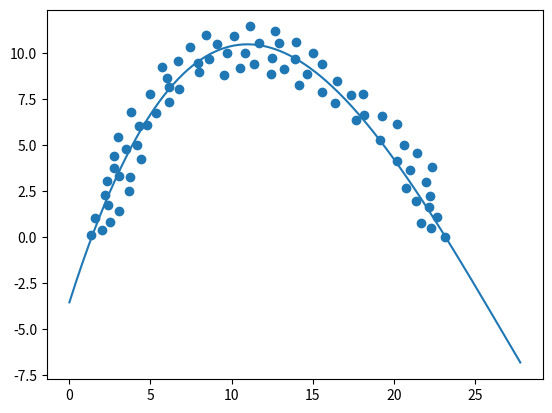

This figure's Python source:
import matplotlib.pyplot as plt
import numpy as np

points_1 = np.array([(1, 1), (3, 2), (5, 3), (7, 3), (7, 4.25), (4.86, 3.87),
                     (8.46, 4.81), (8.2, 5.83), (10.84, 5.97), (10.46, 7.85),
                     (12.66, 8.35), (10.02, 6.35), (12.04, 8.41), (11.32, 8.25),
                     (9.36, 5.91), (6.42, 4.71), (4.72, 1.95), (2.76, 0.73),
                     (4.3, 2.87), (5.78, 2.55), (1.96, 1.77), (4, 1), (6.02, 3.33),
                     (5.76, 3.99), (7.98, 4.27), (9.02, 6.73), (11.62, 6.79),
                     (9.82, 7.27), (3.66, 1.77), (7.96, 3.35), (12, 9), (12.16, 7.61),
                     (9.08, 4.55), (10, 5), (10.54, 6.93), (7.2, 5.37), (7.2, 5.37),
                     (3.5, 2.65), (1.66, 0.51), (1, 0), (2.58, 1.41), (9.96, 5.61)],
                    dtype=np.float32)

points_2 = np.array([(1.6, 1.03), (3.82, 6.83), (8.62, 9.67), (14.64, 8.87), (18.18, 6.65),
                     (21.02, 3.67), (22.28, 0.53), (6.78, 8.07), (8, 9), (5.72, 9.27), (4.98, 7.77),
                     (2.72, 4.43), (2.18, 2.31), (3.04, 1.43), (1.34, 0.11), (3.76, 3.29), (3.5, 4.81),
                     (3.02, 5.45), (9.52, 8.83), (10.8, 9.99), (10.14, 10.93), (12.68, 11.21), (13.96, 10.59),
                     (13.9, 9.67), (12.5, 9.73), (11.68, 10.53), (14.16, 8.25), (16.5, 8.49), (15.56, 9.43),
                     (16.4, 7.29), (15.56, 7.89), (18.12, 7.81), (17.64, 6.35), (19.18, 5.31), (20.22, 6.17),
                     (20.62, 4.99), (20.2, 4.15), (20.78, 2.69), (21.36, 1.99), (22.26, 2.27), (22.66, 1.11),
                     (23.14, 0), (21.7, 0.75), (22.16, 1.63), (10.5, 9.17), (12.42, 8.89), (11.36, 9.41),
                     (9.1, 10.49), (9.72, 10.03), (7.44, 10.33), (6.68, 9.55), (6.02, 8.65), (7.92, 9.49),
                     (6.14, 8.17), (5.34, 6.73), (4.76, 6.11), (4.16, 4.99), (2.78, 3.77), (3.7, 2.53),
                     (2.4, 1.73), (2.52, 0.83), (2.04, 0.41), (4.42, 4.25), (3.06, 3.35), (2.34, 3.05),
                     (8.44, 10.97), (13.24, 9.13), (12.92, 10.53), (17.38, 7.75), (19.26, 6.59), (4.28, 6.07),
                     (22.34, 3.83), (11.14, 11.45), (22, 3), (21.46, 4.59), (6.12, 7.33), (15, 10)],
                    dtype=np.float32)

points_3 = np.array([(2, 3), (3, 3), (3, 4), (2.38, 4.39), (3, 4.61), (22.18, 8.25),
                     (4, 4.71), (4, 4), (4.62, 4.57), (5.46, 5.11), (19.9, 7.79),
                     (5.02, 5.51), (6.16, 4.35), (5.78, 5.73), (6.82, 5.91),
                     (7.14, 5.15), (8.02, 6.19), (7.62, 6.67), (8.8, 5.45),
                     (8.08, 5.37), (10, 6), (10.74, 5.21), (11.56, 4.61),
                     (12.24, 3.93), (11, 4), (11.6, 5.19), (11.18, 5.99), (2, 1),
                     (12.58, 5.97), (13.22, 5.43), (13.16, 4.99), (12.8, 4.59),
                     (14.4, 3.71), (14.4, 4.49), (13.44, 3.75), (15, 3), (14.94, 2.53),
                     (14.58, 2.51), (15.76, 2.69), (16.1, 3.37), (16.84, 3.25),
                     (16.76, 2.69), (16.78, 2.21), (17.68, 2.45), (17.28, 1.85),
                     (17.58, 1.73), (9.38, 6.97), (10.24, 7.19), (10.68, 6.83),
                     (10, 6.73), (8.76, 7.51), (8.62, 7.19), (8.96, 6.51), (8.58, 6.69),
                     (7.52, 7.51), (3.72, 3.01), (2.88, 2.53), (1.92, 2.49), (1.42, 2.71),
                     (1.74, 1.89), (2.14, 1.75), (0.86, 1.17), (1.48, 1.03), (20.34, 6.59),
                     (17.26, 4.13), (17.6, 3.61), (18.18, 3.41), (18.18, 4.15), (17.86, 4.55),
                     (17.44, 5.21), (18.26, 5.21), (18.56, 4.91), (18.26, 5.87), (18.88, 6.15),
                     (18.88, 5.73), (19.48, 6.51), (18.98, 6.87), (19.4, 6.19), (20, 6),
                     (20.36, 7.13), (20.38, 7.73), (17.82, 6.97), (18.82, 7.45), (19.26, 8.13),
                     (20.46, 8.65), (21.14, 8.03), (21.2, 7.41), (21.54, 6.87), (21.8, 7.43)],
                    dtype=np.float32)


def delta_calculus(first_line, second_line, third_line, fourth_line):
    """Using Laplace theorem definition here"""

    det_value = 0
    det_value += first_line[0] * (
                second_line[1] * third_line[2] * fourth_line[3] + second_line[2] * third_line[3] * fourth_line[1] +
                second_line[3] * third_line[1] * fourth_line[2] - second_line[2] * third_line[1] * fourth_line[3] -
                second_line[1] * third_line[3] * fourth_line[2] - second_line[3] * third_line[2] * fourth_line[1])
    det_value -= second_line[0] * (
                first_line[1] * third_line[2] * fourth_line[3] + first_line[2] * third_line[3] * fourth_line[1] +
                first_line[3] * third_line[1] * fourth_line[2] - first_line[2] * third_line[1] * fourth_line[3] -
                first_line[1] * third_line[3] * fourth_line[2] - first_line[3] * third_line[2] * fourth_line[1])
    det_value += third_line[0] * (
                first_line[1] * second_line[2] * fourth_line[3] + first_line[2] * second_line[3] * fourth_line[1] +
                first_line[3] * second_line[1] * fourth_line[2] - first_line[2] * second_line[1] * fourth_line[3] -
                first_line[1] * second_line[3] * fourth_line[2] - first_line[3] * second_line[2] * fourth_line[1])
    det_value -= fourth_line[0] * (
                first_line[1] * second_line[2] * third_line[3] + first_line[2] * second_line[3] * third_line[1] +
                first_line[3] * second_line[1] * third_line[2] - first_line[2] * second_line[1] * third_line[3] -
                first_line[1] * second_line[3] * third_line[2] - first_line[3] * second_line[2] * third_line[1])

    return det_value


def function_construct(list_of_points):
    #  Values to use in delta construction

    l = 0  # length of ponits
    x1 = 0  # sum of x
    x2 = 0  # sum of x**2
    x3 = 0  # sum of x**3
    x4 = 0  # sum of x**4
    x5 = 0  # sum of x**5
    x6 = 0  # sum of x**6
    y = 0  # sum of y
    yx = 0  # sum of x*y
    yx2 = 0  # sum of x²*y
    yx3 = 0  # sum of x³*y

    max_x = 0
    min_x = 0
    for point in list_of_points:
        #  definition of limits to the fuction in graphic
        if point[0] > max_x:
            max_x = int(point[0])
        if point[0] < min_x:
            min_x = int(point[0])

        #  Sums:
        l += 1
        x1 += point[0]
        x2 += point[0] ** 2
        x3 += point[0] ** 3
        x4 += point[0] ** 4
        x5 += point[0] ** 5
        x6 += point[0] ** 6
        y += point[1]
        yx += point[0] * point[1]
        yx2 += point[0] * point[0] * point[1]
        yx3 += point[0] * point[0] * point[0] * point[1]

    stand_first_line = (x6, x5, x4, x3)
    stand_second_line = (x5, x4, x3, x2)
    stand_third_line = (x4, x3, x2, x1)
    stand_fourth_line = (x3, x2, x1, l)
    constant_values = (yx3, yx2, yx, y)

    det = delta_calculus(stand_first_line, stand_second_line, stand_third_line, stand_fourth_line)

    det_a = delta_calculus(constant_values, stand_second_line, stand_third_line, stand_fourth_line)

    det_b = delta_calculus(stand_first_line, constant_values, stand_third_line, stand_fourth_line)

    det_c = delta_calculus(stand_first_line, stand_second_line, constant_values, stand_fourth_line)

    det_d = delta_calculus(stand_first_line, stand_second_line, stand_third_line, constant_values)

    a = det_a / det

    b = det_b / det

    c = det_c / det

    d = det_d / det

    function_x = []
    function_y = []

    for x in range(min_x, max_x + 5):
        for _ in range(9):
            function_y.append(a * x ** 3 + b * x ** 2 + c * x + d)
            function_x.append(x)
            x += 0.1

    points_x = []
    points_y = []
    for point in list_of_points:
        points_x.append(point[0])
        points_y.append(point[1])

    fig = plt.figure()
    axis = fig.add_subplot()
    axis.plot(function_x, function_y)
    axis.scatter(points_x, points_y)

    print(f'f(x) = {a}.x³ + {b}.x² + {c}.x + {d}')

    return plt.show()


if __name__ == '__main__':
    function_construct(points_2)
